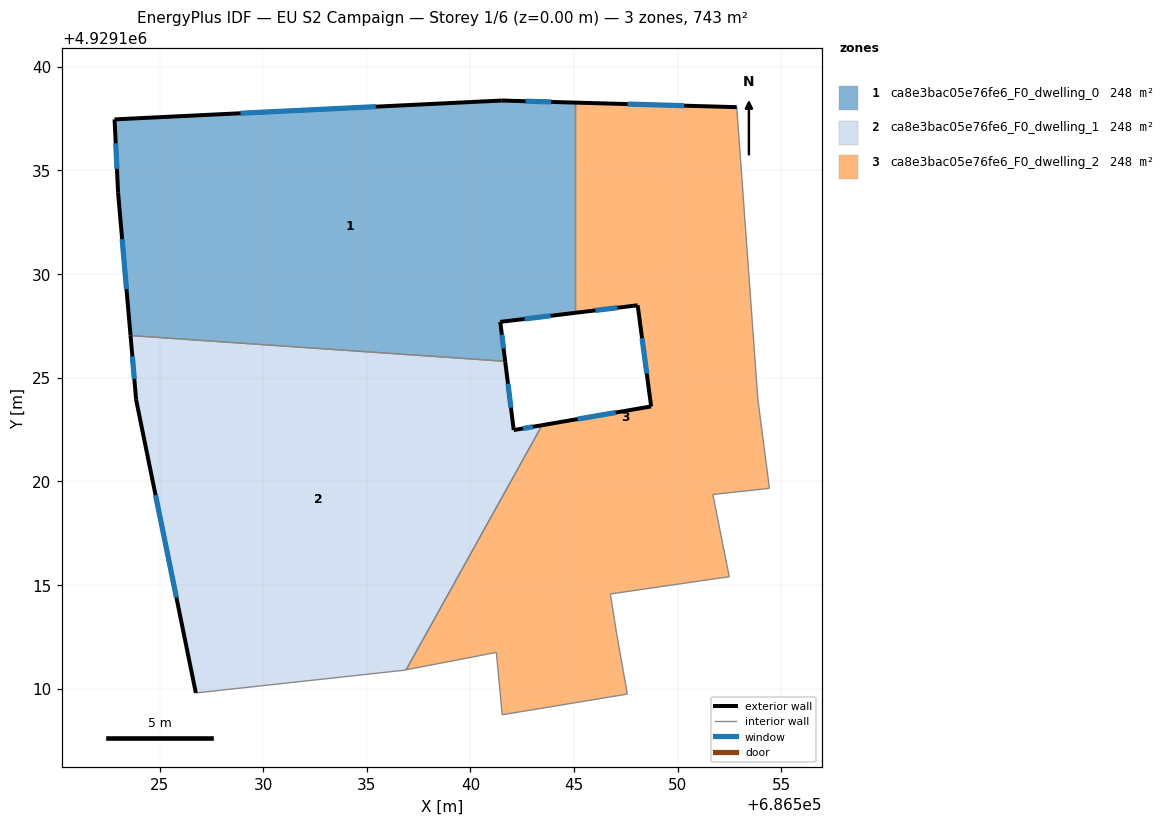
=== STOREY PLAN SPEC (per zone: floor XY polygon, exterior-wall plan segments, windows/doors) ===
zone 1: ca8e3bac05e76fe6_F0_dwelling_0  (247.7 m²)
  floor: (686545.04, 4929138.28) (686545.04, 4929128.13) (686541.44, 4929127.70) (686541.67, 4929125.79) (686523.60, 4929127.04) (686523.00, 4929133.93) (686522.83, 4929137.46) (686541.51, 4929138.38)
  exterior wall: (686541.51, 4929138.38) – (686522.83, 4929137.46)  [18.7 m]
    window: (686535.43, 4929138.08) – (686528.90, 4929137.76)  [6.9 m²]
  exterior wall: (686545.04, 4929138.28) – (686541.51, 4929138.38)  [3.5 m]
    window: (686543.89, 4929138.31) – (686542.66, 4929138.34)  [1.3 m²]
  exterior wall: (686541.44, 4929127.70) – (686545.04, 4929128.13)  [3.6 m]
    window: (686542.61, 4929127.84) – (686543.87, 4929127.99)  [1.3 m²]
  exterior wall: (686541.67, 4929125.79) – (686541.44, 4929127.70)  [1.9 m]
    window: (686541.60, 4929126.41) – (686541.51, 4929127.08)  [0.7 m²]
  exterior wall: (686523.00, 4929133.93) – (686523.60, 4929127.04)  [6.9 m]
    window: (686523.19, 4929131.69) – (686523.40, 4929129.28)  [2.5 m²]
  exterior wall: (686522.83, 4929137.46) – (686523.00, 4929133.93)  [3.5 m]
    window: (686522.88, 4929136.31) – (686522.94, 4929135.08)  [1.3 m²]
  interior walls: 2
zone 2: ca8e3bac05e76fe6_F0_dwelling_1  (247.7 m²)
  floor: (686541.67, 4929125.79) (686542.09, 4929122.47) (686543.46, 4929122.71) (686536.90, 4929110.91) (686536.79, 4929110.89) (686526.75, 4929109.79) (686523.87, 4929123.94) (686523.60, 4929127.04)
  exterior wall: (686523.87, 4929123.94) – (686526.75, 4929109.79)  [14.4 m]
    window: (686524.80, 4929119.34) – (686525.81, 4929114.39)  [5.3 m²]
  exterior wall: (686523.60, 4929127.04) – (686523.87, 4929123.94)  [3.1 m]
    window: (686523.68, 4929126.03) – (686523.78, 4929124.94)  [1.1 m²]
  exterior wall: (686542.09, 4929122.47) – (686541.67, 4929125.79)  [3.3 m]
    window: (686541.95, 4929123.55) – (686541.81, 4929124.71)  [1.2 m²]
  exterior wall: (686543.46, 4929122.71) – (686542.09, 4929122.47)  [1.4 m]
    window: (686543.01, 4929122.63) – (686542.53, 4929122.55)  [0.5 m²]
  interior walls: 4
zone 3: ca8e3bac05e76fe6_F0_dwelling_2  (247.7 m²)
  floor: (686552.85, 4929138.05) (686553.87, 4929123.95) (686554.43, 4929119.66) (686551.69, 4929119.37) (686552.49, 4929115.39) (686551.90, 4929115.32) (686546.75, 4929114.57) (686547.06, 4929112.62) (686547.38, 4929110.82) (686547.57, 4929109.74) (686541.53, 4929108.74) (686541.43, 4929109.86) (686541.25, 4929111.75) (686536.90, 4929110.91) (686543.46, 4929122.71) (686548.72, 4929123.62) (686548.07, 4929128.50) (686545.04, 4929128.13) (686545.04, 4929138.28)
  exterior wall: (686548.72, 4929123.62) – (686543.46, 4929122.71)  [5.3 m]
    window: (686547.01, 4929123.32) – (686545.17, 4929123.00)  [2.0 m²]
  exterior wall: (686548.07, 4929128.50) – (686548.72, 4929123.62)  [4.9 m]
    window: (686548.28, 4929126.91) – (686548.51, 4929125.20)  [1.8 m²]
  exterior wall: (686545.04, 4929128.13) – (686548.07, 4929128.50)  [3.0 m]
    window: (686546.03, 4929128.25) – (686547.08, 4929128.38)  [1.1 m²]
  exterior wall: (686552.85, 4929138.05) – (686545.04, 4929138.28)  [7.8 m]
    window: (686550.31, 4929138.13) – (686547.58, 4929138.20)  [2.9 m²]
  interior walls: 15

=== DERIVED (storey summary) ===
Building: EU S2 Campaign
Storey: 1 of 6  (floor level z = 0.00 m)
Storey gross floor area: 743.0 m²
Zones on this storey: 3
  - ca8e3bac05e76fe6_F0_dwelling_0: floor 247.7 m²; exterior wall 38.2 m (114.7 m²); 6 window(s) 14.0 m²; WWR 12.2%
  - ca8e3bac05e76fe6_F0_dwelling_1: floor 247.7 m²; exterior wall 22.3 m (66.8 m²); 4 window(s) 8.2 m²; WWR 12.2%
  - ca8e3bac05e76fe6_F0_dwelling_2: floor 247.7 m²; exterior wall 21.1 m (63.4 m²); 4 window(s) 7.7 m²; WWR 12.2%
Zone adjacency (shared interzone walls):
  - ca8e3bac05e76fe6_F0_dwelling_0 ↔ ca8e3bac05e76fe6_F0_dwelling_1
  - ca8e3bac05e76fe6_F0_dwelling_0 ↔ ca8e3bac05e76fe6_F0_dwelling_2
  - ca8e3bac05e76fe6_F0_dwelling_1 ↔ ca8e3bac05e76fe6_F0_dwelling_2